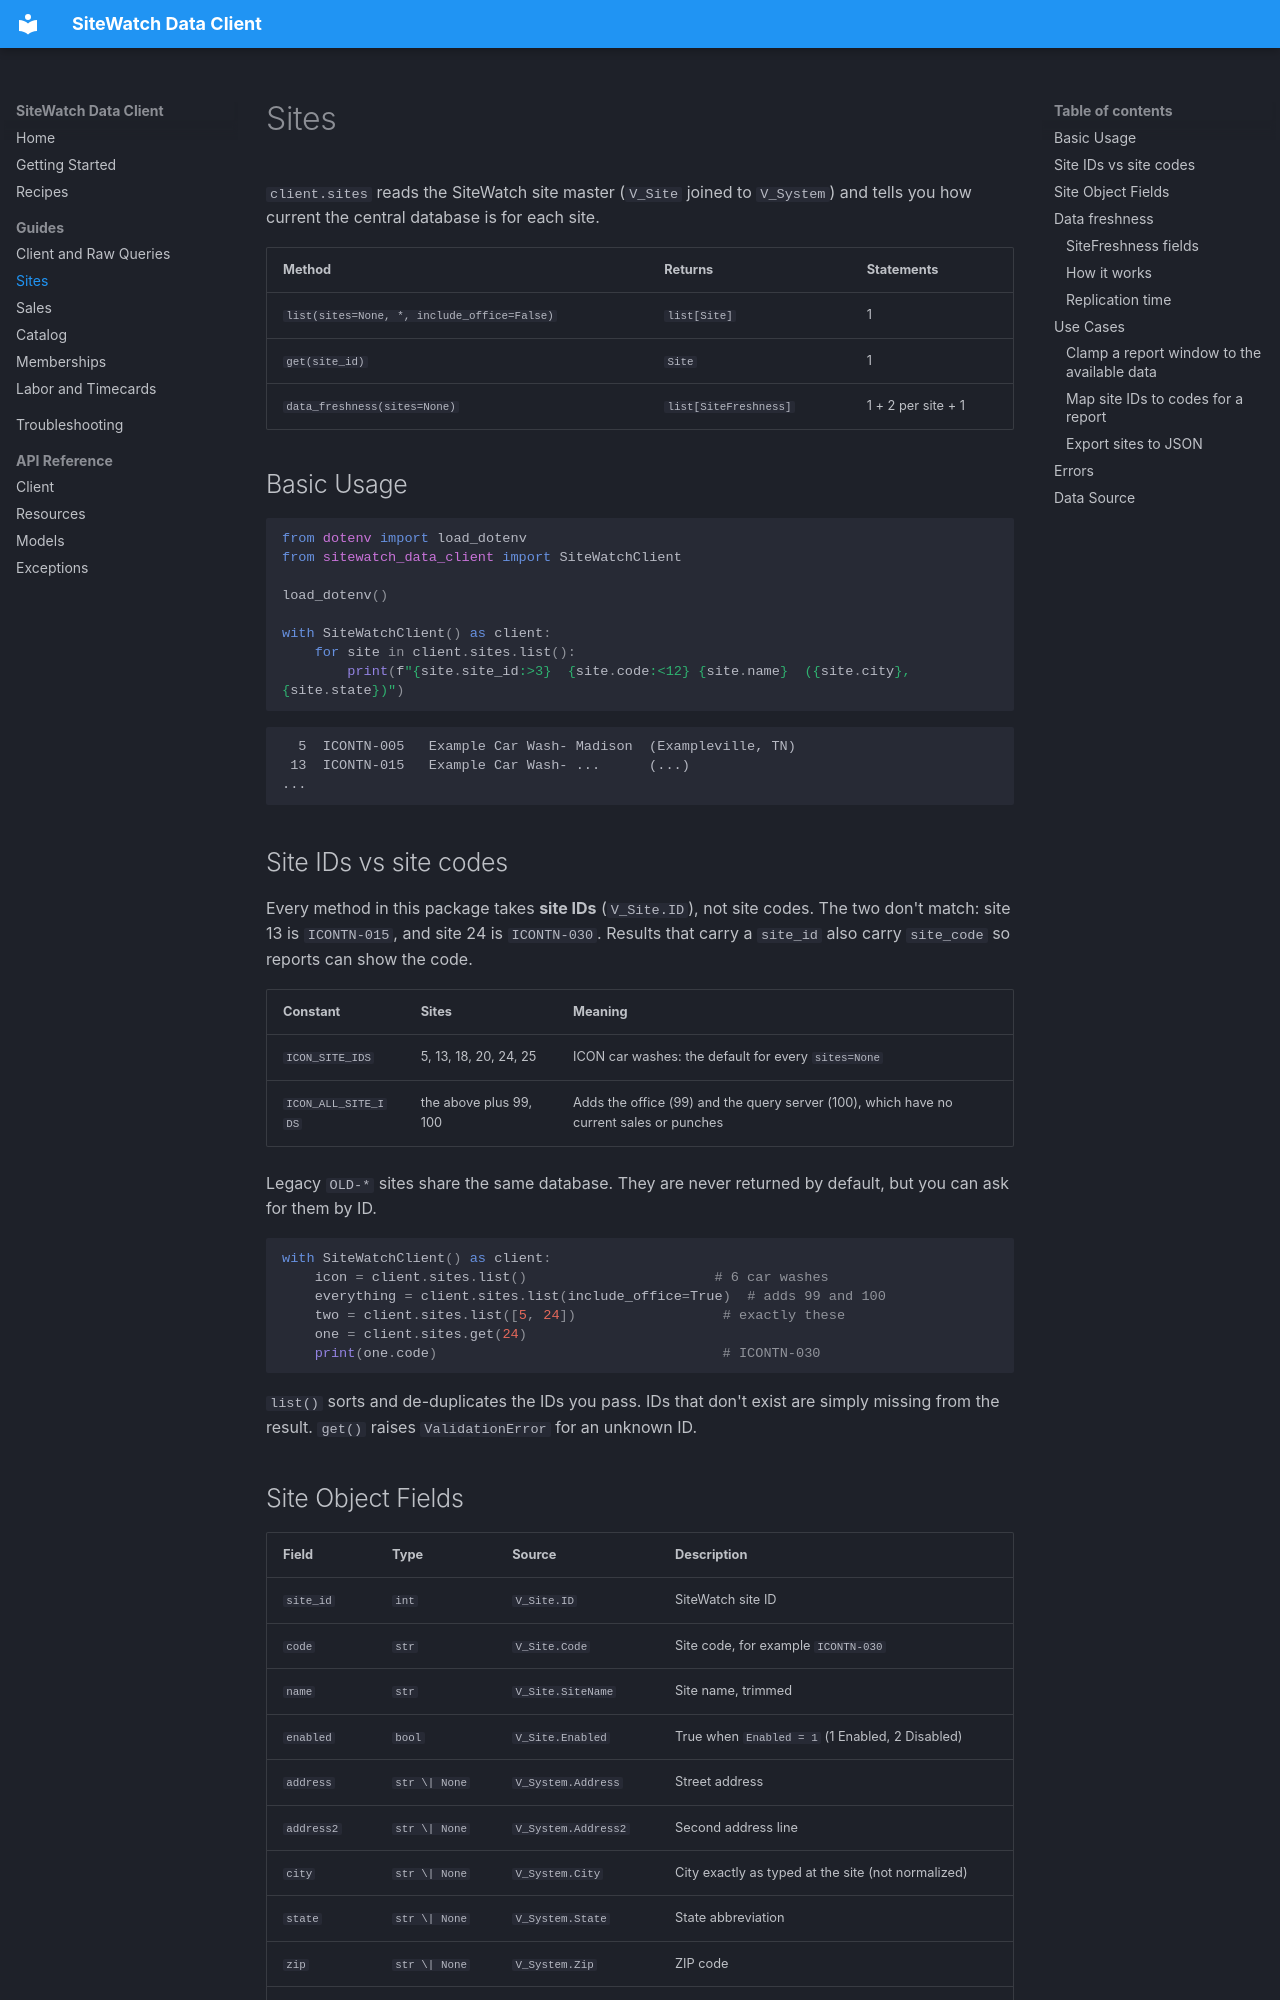

repository: christopher-nance/SiteWatch-Data-Client · page: guides/sites/index.html · generator: mkdocs

# Sites

`client.sites` reads the SiteWatch site master (`V_Site` joined to `V_System`) and tells you
how current the central database is for each site.

| Method | Returns | Statements |
|---|---|---|
| `list(sites=None, *, include_office=False)` | `list[Site]` | 1 |
| `get(site_id)` | `Site` | 1 |
| `data_freshness(sites=None)` | `list[SiteFreshness]` | 1 + 2 per site + 1 |

## Basic Usage

```python
from dotenv import load_dotenv
from sitewatch_data_client import SiteWatchClient

load_dotenv()

with SiteWatchClient() as client:
    for site in client.sites.list():
        print(f"{site.site_id:>3}  {site.code:<12} {site.name}  ({site.city}, {site.state})")
```

```
  5  ICONTN-005   Example Car Wash- Madison  (Exampleville, TN)
 13  ICONTN-015   Example Car Wash- ...      (...)
...
```

## Site IDs vs site codes

Every method in this package takes **site IDs** (`V_Site.ID`), not site codes. The two
don't match: site 13 is `ICONTN-015`, and site 24 is `ICONTN-030`. Results that carry a
`site_id` also carry `site_code` so reports can show the code.

| Constant | Sites | Meaning |
|---|---|---|
| `ICON_SITE_IDS` | 5, 13, 18, 20, 24, 25 | ICON car washes: the default for every `sites=None` |
| `ICON_ALL_SITE_IDS` | the above plus 99, 100 | Adds the office (99) and the query server (100), which have no current sales or punches |

Legacy `OLD-*` sites share the same database. They are never returned by default, but you can
ask for them by ID.

```python
with SiteWatchClient() as client:
    icon = client.sites.list()                       # 6 car washes
    everything = client.sites.list(include_office=True)  # adds 99 and 100
    two = client.sites.list([5, 24])                  # exactly these
    one = client.sites.get(24)
    print(one.code)                                   # ICONTN-030
```

`list()` sorts and de-duplicates the IDs you pass. IDs that don't exist are simply missing from
the result. `get()` raises `ValidationError` for an unknown ID.
